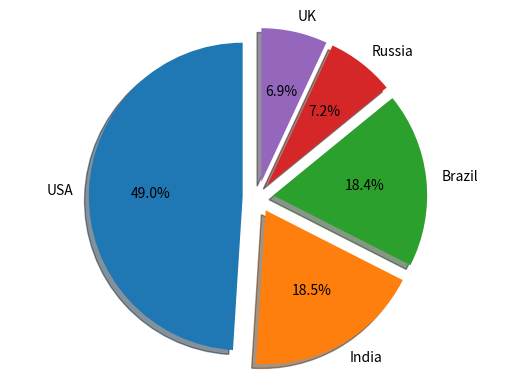

Write Python code to recreate this figure.

#Use dictionary to store data as key. The total number of cases for countries is associated with the names of countries.

countries = {'USA': 29862124, 'India': 11285561, 'Brazil': 11205972, 'Russia': 4360823, 'UK': 4234924}


#Draw a pie chart.

import matplotlib.pyplot as plt
labels = 'USA', 'India', 'Brazil', 'Russia', 'UK'
sizes = [29862124, 11285561, 11205972, 4360823, 4234924]
explode = (0.1, 0.1, 0.1, 0.1, 0.1)
plt.pie(sizes,explode=explode, labels=labels, autopct='%1.1f%%', shadow=True, startangle=90)
plt.axis('equal')
plt.show()
